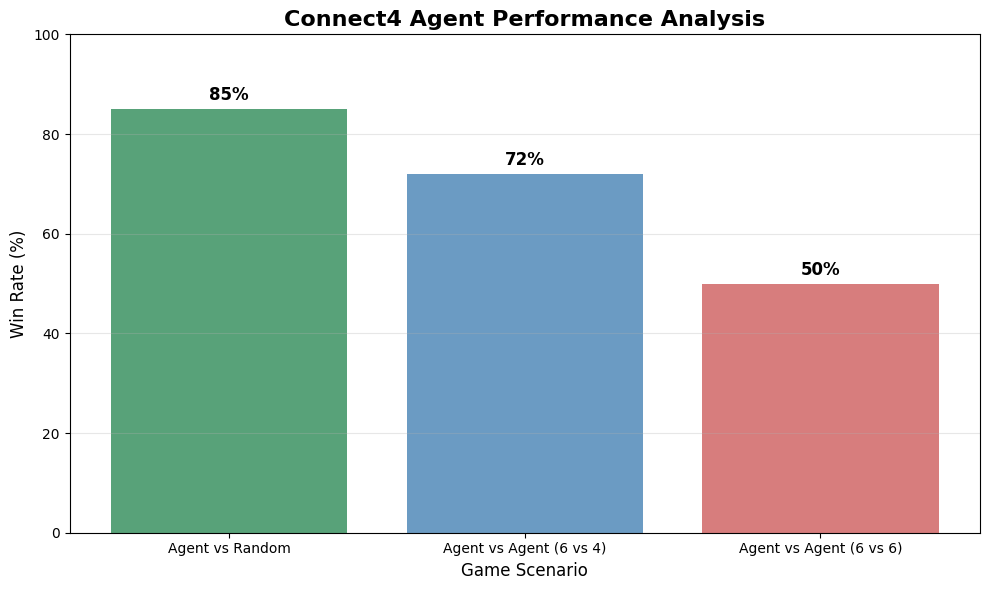

Source code (Python): (Note: this script raises an exception after producing the figure.)
import matplotlib.pyplot as plt
import numpy as np

# Set font and style
plt.rcParams['font.sans-serif'] = ['Arial Unicode MS', 'DejaVu Sans']
plt.rcParams['axes.unicode_minus'] = False

def create_connect4_win_rate_chart():
    """Create Connect4 win rate comparison chart"""
    # Simulation data
    scenarios = ['Agent vs Random', 'Agent vs Agent (6 vs 4)', 'Agent vs Agent (6 vs 6)']
    win_rates = [85, 72, 50]  # Example data
    
    plt.figure(figsize=(10, 6))
    bars = plt.bar(scenarios, win_rates, color=['#2E8B57', '#4682B4', '#CD5C5C'], alpha=0.8)
    
    # Add value labels
    for bar in bars:
        height = bar.get_height()
        plt.text(bar.get_x() + bar.get_width()/2., height + 1,
                f'{height}%', ha='center', va='bottom', fontsize=12, fontweight='bold')
    
    plt.xlabel('Game Scenario', fontsize=12)
    plt.ylabel('Win Rate (%)', fontsize=12)
    plt.title('Connect4 Agent Performance Analysis', fontsize=16, fontweight='bold')
    plt.ylim(0, 100)
    plt.grid(axis='y', alpha=0.3)
    
    plt.tight_layout()
    plt.savefig('../../output/images/connect4_win_rates.png', dpi=300, bbox_inches='tight')
    print("Connect4 win rates chart saved to output/images/connect4_win_rates.png")

if __name__ == "__main__":
    create_connect4_win_rate_chart() 